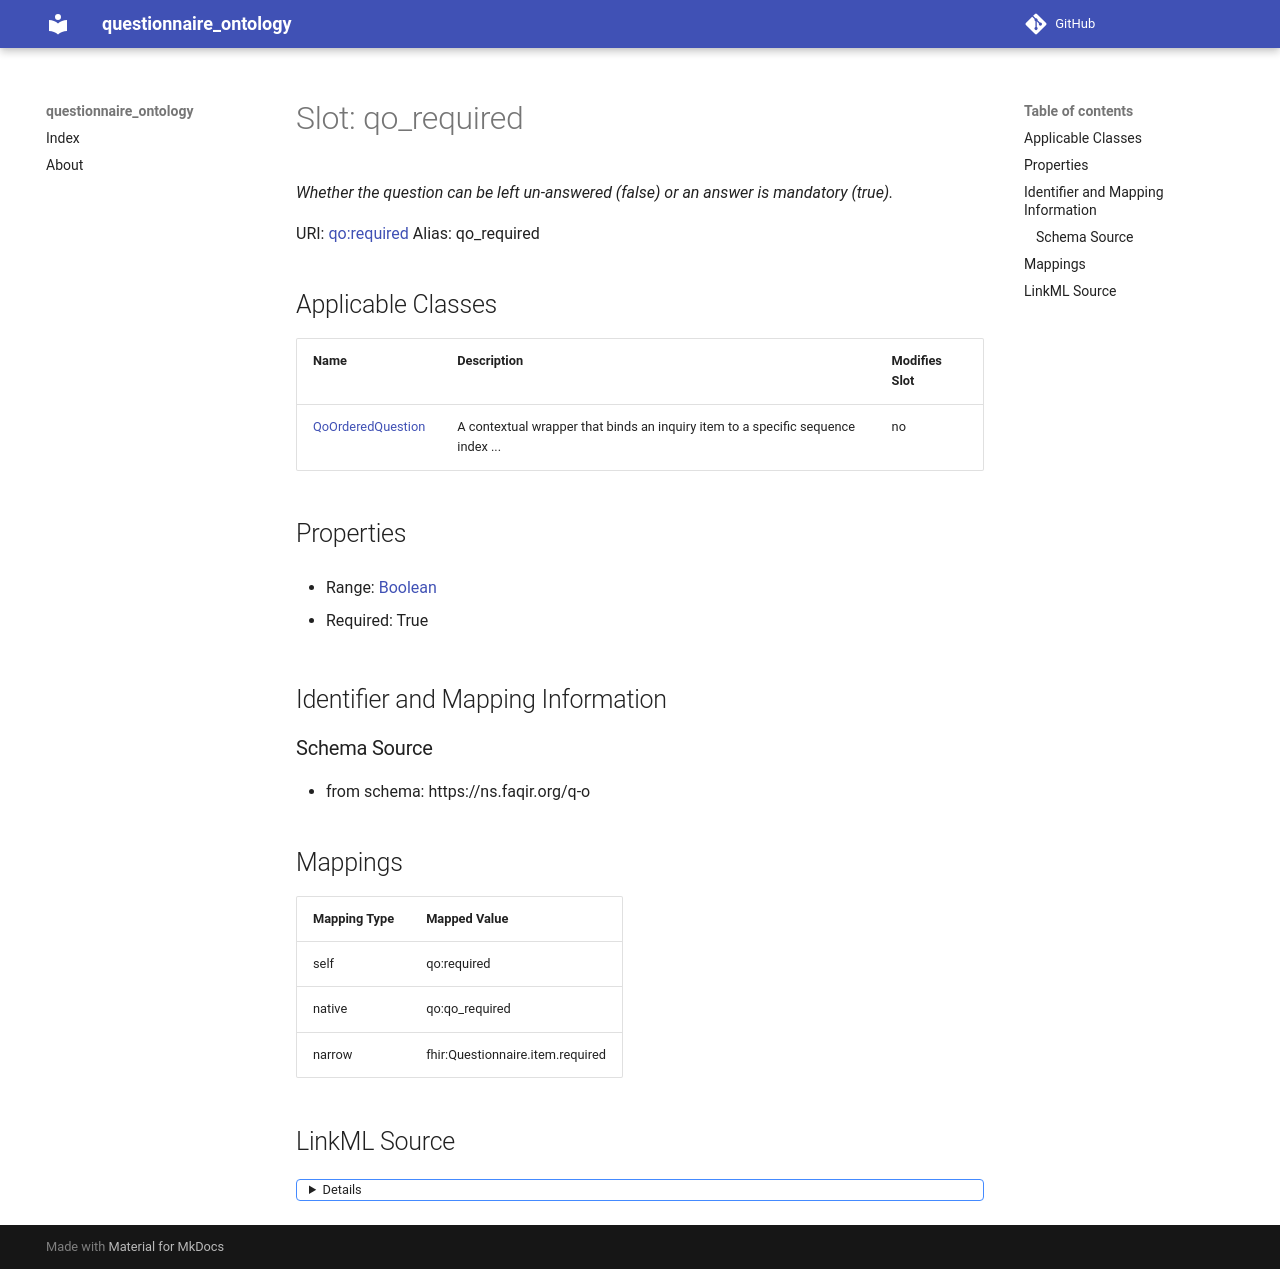

repository: faqirfoundation/questionnaire-ontology · page: qo_required/index.html · generator: mkdocs



# Slot: qo_required 


_Whether the question can be left un-answered (false) or an answer is mandatory (true)._





URI: [qo:required](https://ns.faqir.org/q-o#required)
Alias: qo_required

<!-- no inheritance hierarchy -->





## Applicable Classes

| Name | Description | Modifies Slot |
| --- | --- | --- |
| [QoOrderedQuestion](QoOrderedQuestion.md) | A contextual wrapper that binds an inquiry item to a specific sequence index ... |  no  |







## Properties

* Range: [Boolean](Boolean.md)

* Required: True





## Identifier and Mapping Information







### Schema Source


* from schema: https://ns.faqir.org/q-o




## Mappings

| Mapping Type | Mapped Value |
| ---  | ---  |
| self | qo:required |
| native | qo:qo_required |
| narrow | fhir:Questionnaire.item.required |




## LinkML Source

<details>
```yaml
name: qo_required
description: Whether the question can be left un-answered (false) or an answer is
  mandatory (true).
from_schema: https://ns.faqir.org/q-o
narrow_mappings:
- fhir:Questionnaire.item.required
rank: 1000
slot_uri: qo:required
alias: qo_required
owner: qo_OrderedQuestion
domain_of:
- qo_OrderedQuestion
range: boolean
required: true

```
</details>
